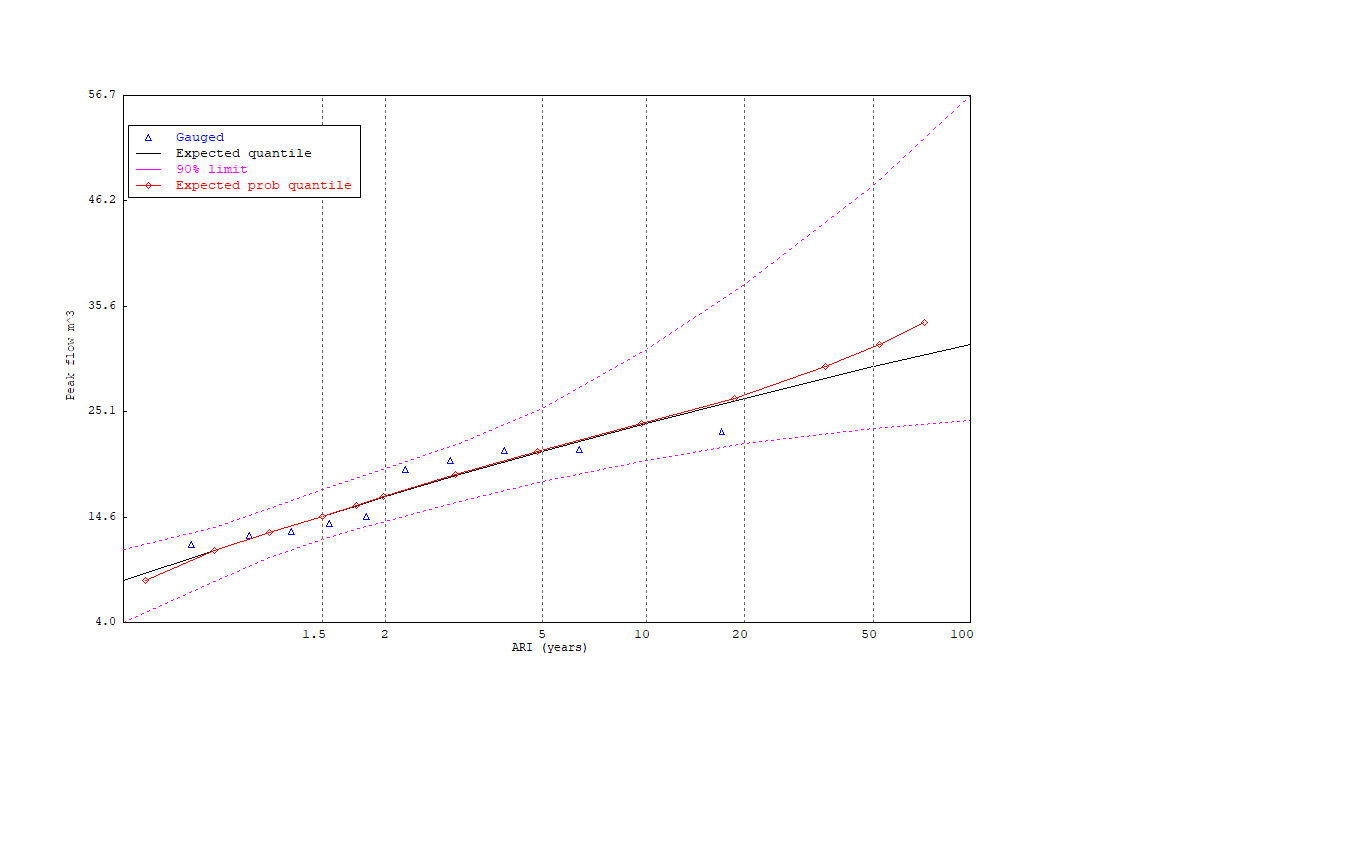

Data behind this chart, as committed beside it:
Number, Deviate, Gauged_value
1, -0.104141E+01, 0.118100E+02
2, -0.616474E+00, 0.127400E+02
3, -0.312528E+00, 0.130700E+02
4, -0.406177E-01, 0.139400E+02
5, 0.227740E+00, 0.146100E+02
6, 0.511457E+00, 0.193100E+02
7, 0.831678E+00, 0.202000E+02
8, 0.122336E+01, 0.212600E+02
9, 0.176828E+01, 0.213300E+02
10, 0.280305E+01, 0.231000E+02
Number, Deviate, Expected_par_quantile, Lower_90%_probabilty_limit, Upper_90%_probability_limit
1, -0.152934E+01, 0.825000E+01, 0.401000E+01, 0.113100E+02
2, -0.874591E+00, 0.111900E+02, 0.816000E+01, 0.135500E+02
3, -0.475885E+00, 0.129700E+02, 0.104800E+02, 0.153800E+02
4, -0.940478E-01, 0.146400E+02, 0.122900E+02, 0.172900E+02
5, 0.165703E+00, 0.157500E+02, 0.133800E+02, 0.185300E+02
6, 0.366513E+00, 0.166000E+02, 0.141300E+02, 0.194400E+02
7, 0.902720E+00, 0.187900E+02, 0.161000E+02, 0.218700E+02
8, 0.149994E+01, 0.211200E+02, 0.180800E+02, 0.254100E+02
9, 0.225037E+01, 0.239000E+02, 0.202000E+02, 0.312800E+02
10, 0.297020E+01, 0.264400E+02, 0.219000E+02, 0.378700E+02
11, 0.390194E+01, 0.295800E+02, 0.234100E+02, 0.477500E+02
12, 0.460015E+01, 0.318600E+02, 0.242100E+02, 0.567300E+02
Number, Deviate, Expected_probability_quantitle
1, -0.136910E+01, 0.825000E+01
2, -0.874591E+00, 0.111900E+02
3, -0.475885E+00, 0.129700E+02
4, -0.940478E-01, 0.146400E+02
5, 0.156665E+00, 0.157500E+02
6, 0.351972E+00, 0.166000E+02
7, 0.873513E+00, 0.187900E+02
8, 0.146110E+01, 0.211200E+02
9, 0.221494E+01, 0.239000E+02
10, 0.289621E+01, 0.264400E+02
